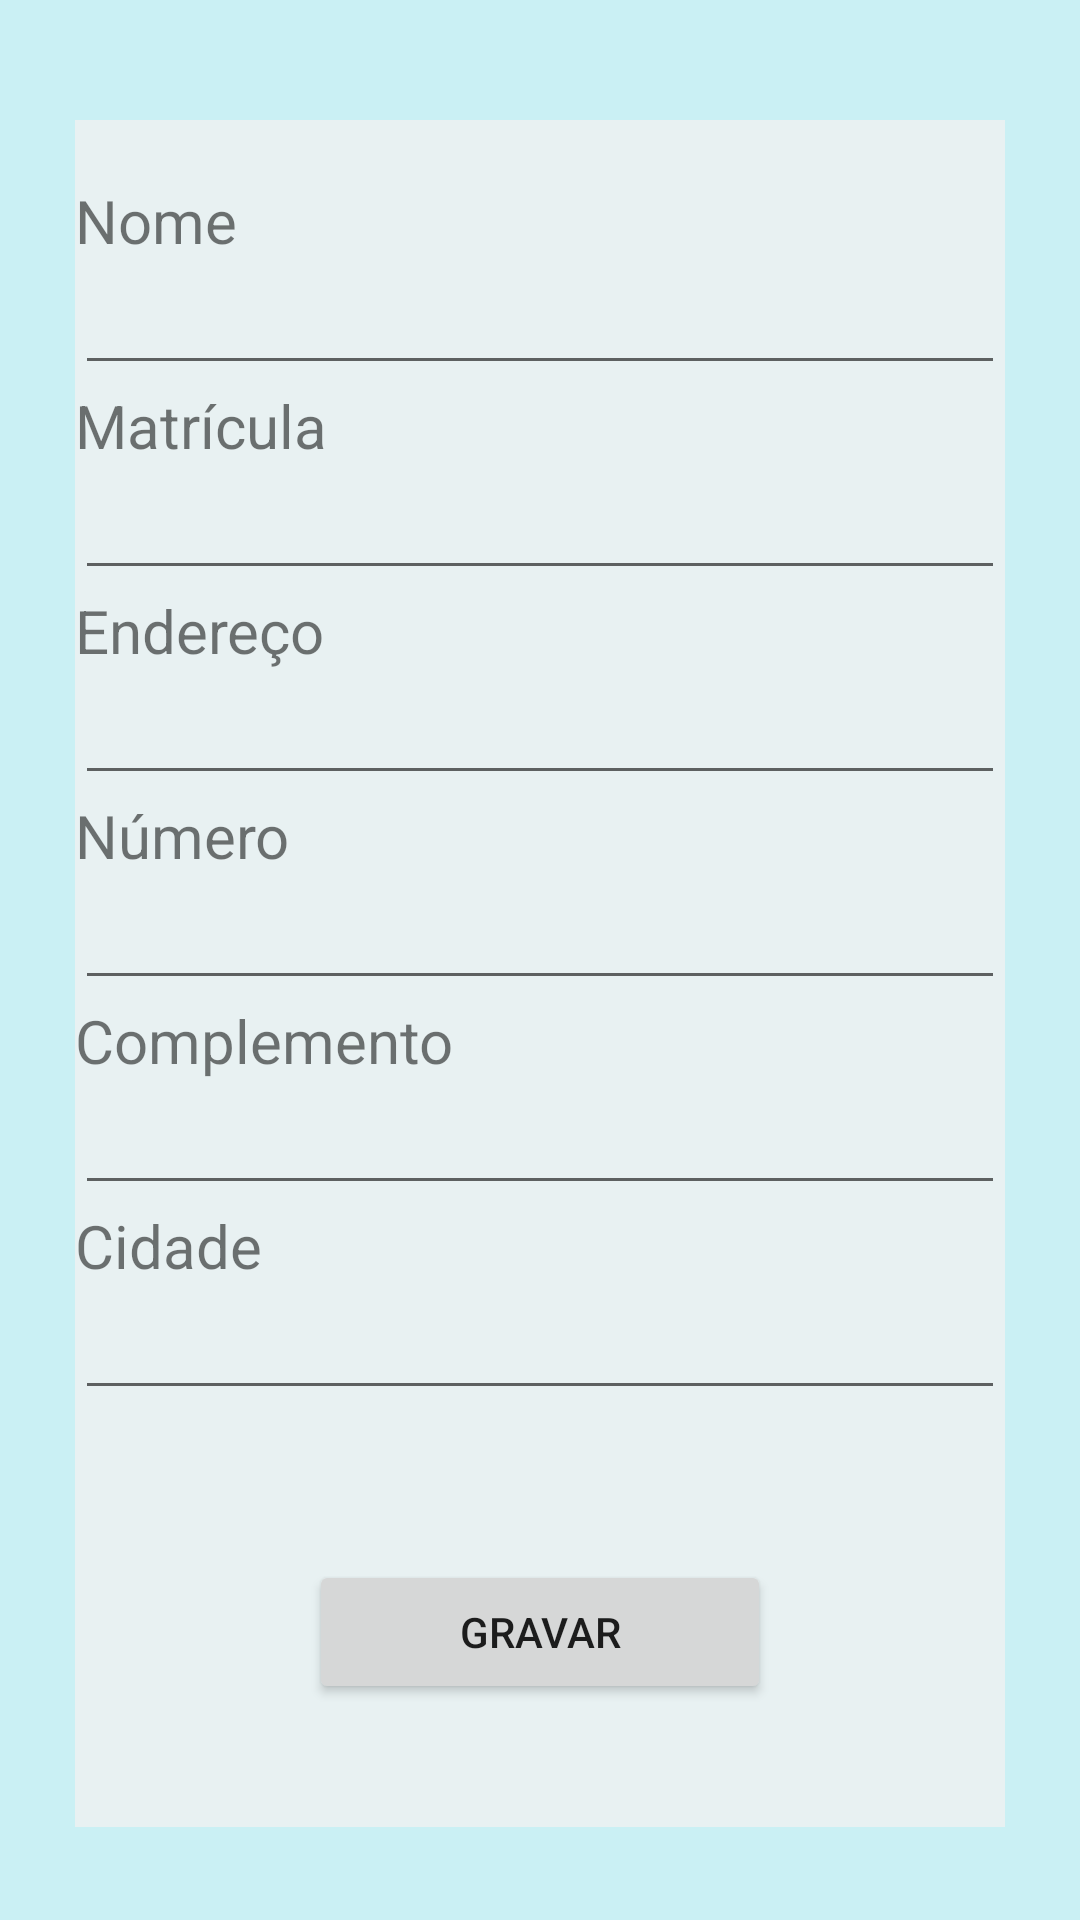

Reconstruct the res/layout file that produces this screen, plus the resources it refers to.
<!-- AndroidManifest.xml: application theme Theme.Exercicio06 -->
<!-- res/layout/activity_cadastro_cliente.xml -->
<?xml version="1.0" encoding="utf-8"?>
<androidx.constraintlayout.widget.ConstraintLayout xmlns:android="http://schemas.android.com/apk/res/android"
    xmlns:app="http://schemas.android.com/apk/res-auto"
    xmlns:tools="http://schemas.android.com/tools"
    android:layout_width="match_parent"
    android:layout_height="match_parent"
    tools:context=".CadastroCliente">

    <LinearLayout
        android:layout_width="match_parent"
        android:layout_height="match_parent"
        android:background="@color/cor_para_back"
        android:orientation="vertical"
        app:layout_constraintBottom_toBottomOf="parent"
        app:layout_constraintTop_toTopOf="parent"
        tools:layout_editor_absoluteX="1dp">


        <LinearLayout
            android:layout_width="match_parent"
            android:layout_height="569dp"
            android:layout_gravity="center"
            android:layout_marginLeft="25dp"
            android:layout_marginTop="40dp"
            android:layout_marginRight="25dp"
            android:background="@color/cor_para_back_c"
            android:orientation="vertical">

            <TextView
                android:id="@+id/textView"
                android:layout_width="match_parent"
                android:layout_height="wrap_content"
                android:layout_marginTop="20dp"
                android:text="Nome"
                android:textSize="20sp" />

            <EditText
                android:id="@+id/ET_nome"
                android:layout_width="match_parent"
                android:layout_height="wrap_content"
                android:ems="10"
                android:inputType="textPersonName" />

            <TextView
                android:id="@+id/textView2"
                android:layout_width="match_parent"
                android:layout_height="wrap_content"
                android:text="@string/matricula"
                android:textSize="20sp" />

            <EditText
                android:id="@+id/ET_matricula"
                android:layout_width="match_parent"
                android:layout_height="wrap_content"
                android:ems="10"
                android:inputType="number|textPersonName" />

            <TextView
                android:id="@+id/textView5"
                android:layout_width="match_parent"
                android:layout_height="wrap_content"
                android:text="@string/endereço"
                android:textSize="20sp" />

            <EditText
                android:id="@+id/ET_endereco"
                android:layout_width="match_parent"
                android:layout_height="wrap_content"
                android:ems="10"
                android:inputType="textPersonName" />

            <TextView
                android:id="@+id/textView6"
                android:layout_width="match_parent"
                android:layout_height="wrap_content"
                android:text="@string/numero"
                android:textSize="20sp" />

            <EditText
                android:id="@+id/ET_numero"
                android:layout_width="match_parent"
                android:layout_height="wrap_content"
                android:ems="10"
                android:inputType="number|textPersonName" />

            <TextView
                android:id="@+id/textView7"
                android:layout_width="match_parent"
                android:layout_height="wrap_content"
                android:text="@string/complemento"
                android:textSize="20sp" />

            <EditText
                android:id="@+id/ET_complemento"
                android:layout_width="match_parent"
                android:layout_height="wrap_content"
                android:ems="10"
                android:inputType="textPersonName" />

            <TextView
                android:id="@+id/textView8"
                android:layout_width="match_parent"
                android:layout_height="wrap_content"
                android:text="@string/Cidade"
                android:textSize="20sp" />

            <EditText
                android:id="@+id/ET_cidade"
                android:layout_width="match_parent"
                android:layout_height="wrap_content"
                android:ems="10"
                android:inputType="textPersonName" />

            <Button
                android:id="@+id/bt_gravar"
                android:layout_width="154dp"
                android:layout_height="wrap_content"
                android:layout_gravity="center"
                android:layout_marginTop="50dp"
                android:onClick="salvar"
                android:text="@string/btnGravar" />

        </LinearLayout>

    </LinearLayout>

</androidx.constraintlayout.widget.ConstraintLayout>
<!-- resources referenced by this layout -->
<resources>
  <color name="cor_para_back">#CAF0F4</color>
  <color name="cor_para_back_c">#e8f1f2</color>
  <string name="Cidade">Cidade</string>
  <string name="btnGravar">Gravar</string>
  <string name="complemento">Complemento</string>
  <string name="matricula">Matrícula</string>
  <string name="numero">Número</string>
  <style name="Theme.Exercicio06" parent="Theme.MaterialComponents.DayNight.DarkActionBar">
          
          <item name="colorPrimary">@color/cor_titulo</item>
          <item name="colorPrimaryVariant">@color/cor_titulo</item>
          <item name="colorOnPrimary">@color/white</item>
          
          <item name="colorSecondary">@color/teal_200</item>
          <item name="colorSecondaryVariant">@color/teal_700</item>
          <item name="colorOnSecondary">@color/black</item>
          
          <item name="android:statusBarColor" tools:targetApi="l">?attr/colorPrimaryVariant</item>
          
      </style>
  <color name="cor_titulo">#006494</color>
  <color name="white">#FFFFFFFF</color>
  <color name="teal_200">#FF03DAC5</color>
  <color name="teal_700">#FF018786</color>
  <color name="black">#FF000000</color>
</resources>
